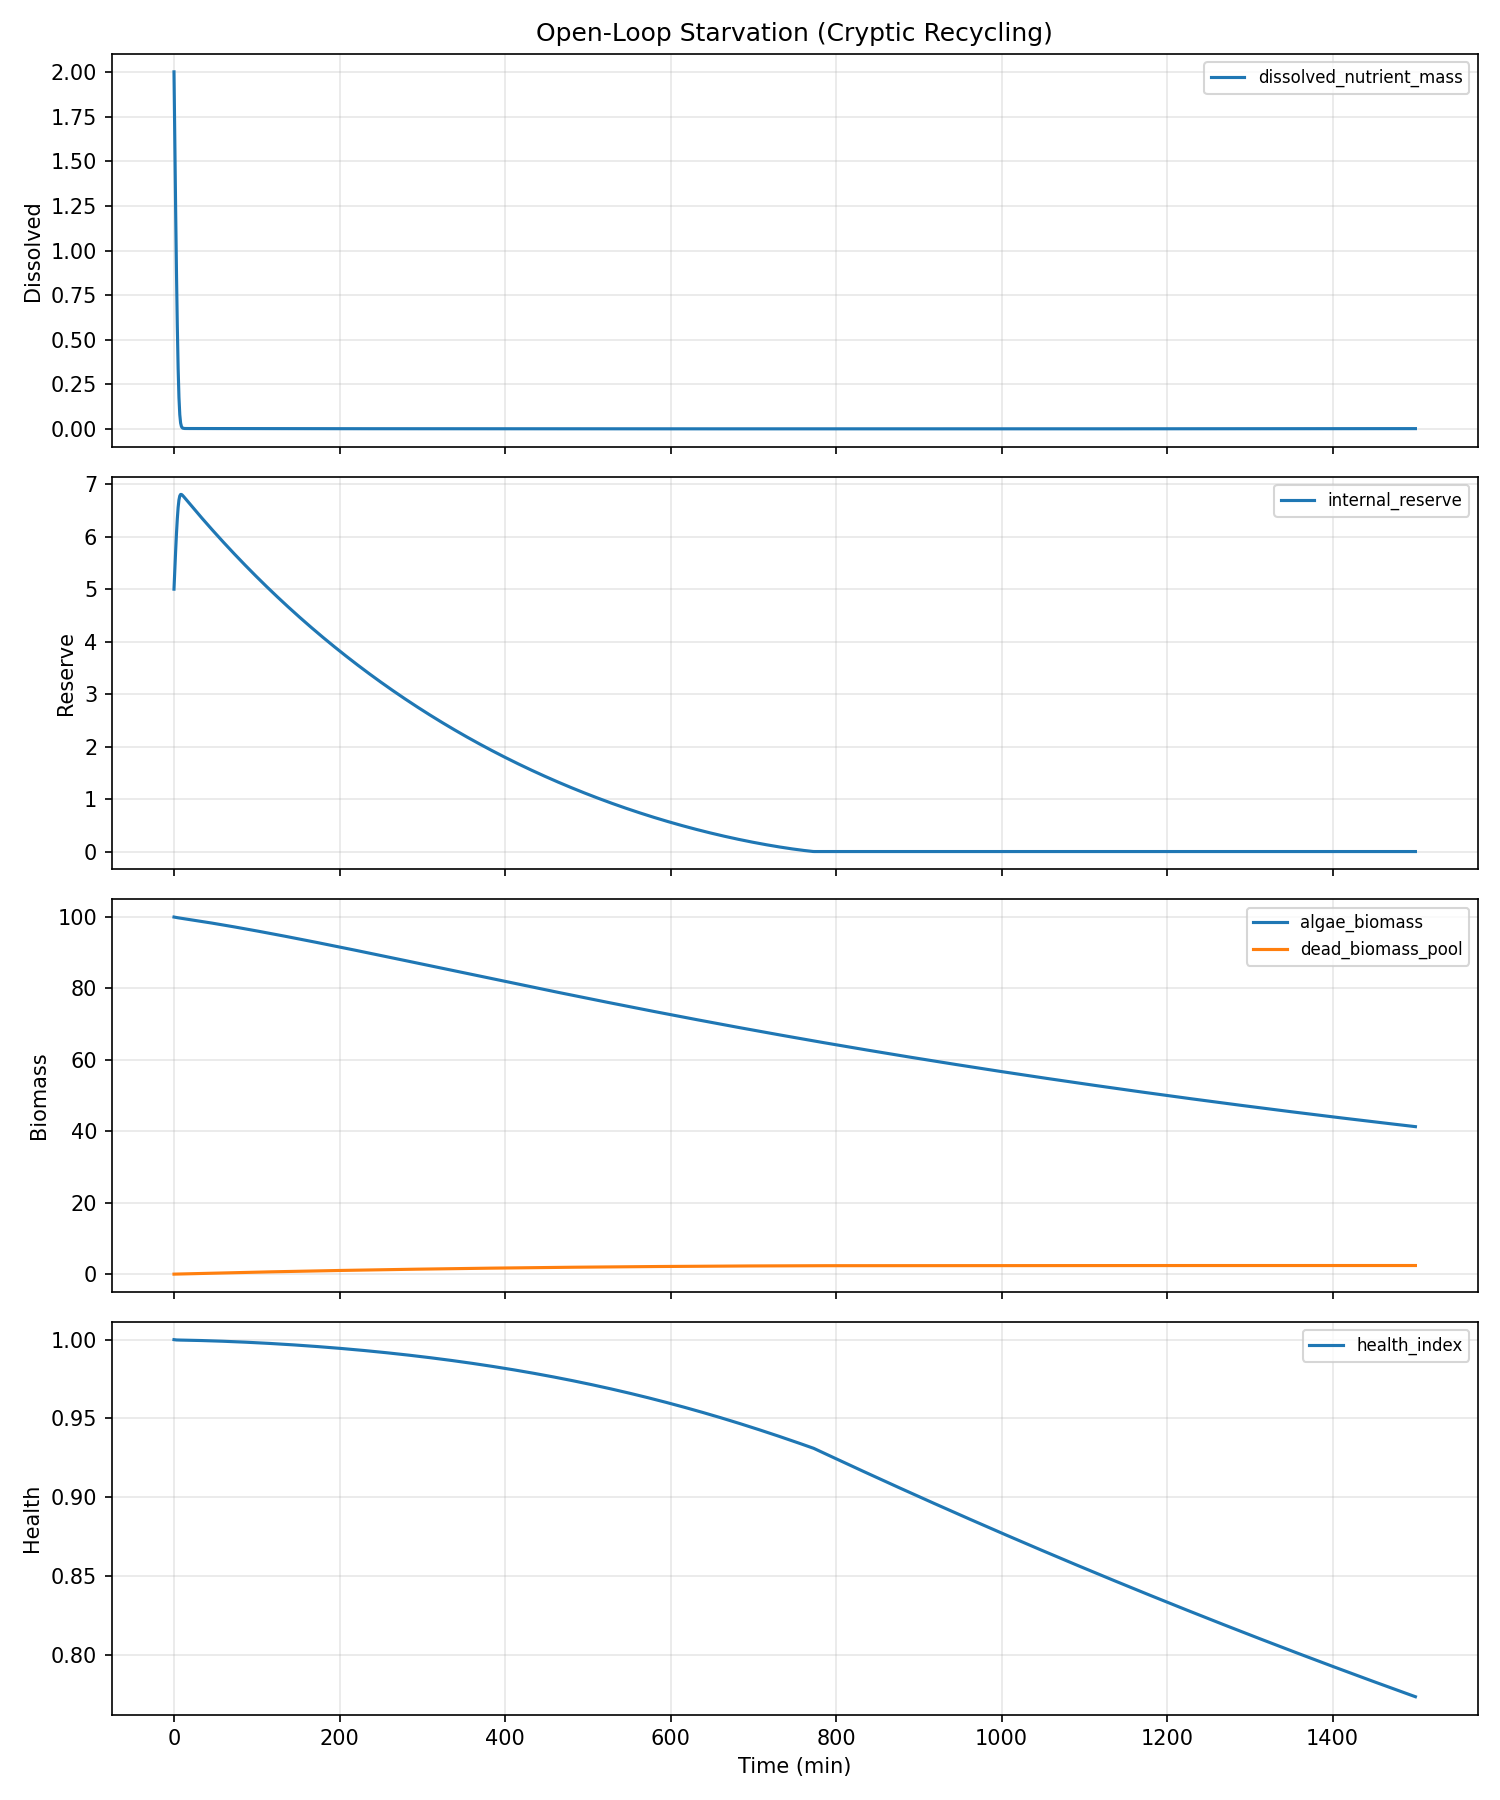

The file beside this chart, header and first rows:
water_temp, ph, dissolved_oxygen, ambient_temp, prev_flowrate, prev_duration, time_since_last_dose, cumulative_nutrients, cumulative_dilution, step_index, dissolved_nutrient_mass, algae_biomass, internal_reserve, dead_biomass_pool, health_index, damage_index, ec, turbidity, pending_nutrients, time_min, flowrate, duration, total_mass
22.0, 7.2, 8.0, 22.0, 0.0, 0.0, 120.0, 0.0, 0.0, 0, 2.0, 100.0, 5.0, 0.0, 1.0, 0.0, 1.6, 220, 0, 0.0, 0.0, 0.0, 17.0
22.0, 7.2, 8, 22.0, 0.0, 0.0, 180.0, 0.0, 0.004624, 1, 1.606, 99.95, 5.373, 0.005763, 0.9999, 8.865132934570547e-05, 1.285, 220, 0, 1.0, 0.0, 0.0, 16.98
22.0, 7.2, 8, 22.0, 0.0, 0.0, 240.0, 0.0, 0.008338, 2, 1.228, 99.91, 5.731, 0.01157, 0.9998, 0.0001529, 0.9823, 220, 0, 2.0, 0.0, 0.0, 16.97
22.0, 7.2, 8, 22.0, 0.0, 0.0, 300.0, 0.0, 0.01118, 3, 0.8798, 99.86, 6.058, 0.01742, 0.9998, 0.000198, 0.7039, 220, 0, 3.0, 0.0, 0.0, 16.95
22.0, 7.2, 8.001, 22.0, 0.0, 0.0, 360.0, 0.0, 0.01321, 4, 0.579, 99.82, 6.339, 0.02332, 0.9998, 0.0002282, 0.4632, 220, 0, 4.0, 0.0, 0.0, 16.94
22.0, 7.2, 8.001, 22.0, 0.0, 0.0, 420.0, 0.0, 0.01455, 5, 0.3418, 99.79, 6.556, 0.02926, 0.9998, 0.0002482, 0.2734, 219.9, 0, 5.0, 0.0, 0.0, 16.92
22.0, 7.2, 8.001, 22.0, 0.0, 0.0, 480.0, 0.0, 0.01534, 6, 0.1774, 99.75, 6.701, 0.03522, 0.9997, 0.0002618, 0.1419, 219.9, 0, 6.0, 0.0, 0.0, 16.9
22.0, 7.2, 8.001, 22.0, 0.0, 0.0, 540.0, 0.0, 0.01575, 7, 0.0812, 99.72, 6.777, 0.04121, 0.9997, 0.0002722, 0.06496, 219.9, 0, 7.0, 0.0, 0.0, 16.89
22.0, 7.2, 8.001, 22.0, 0.0, 0.0, 600.0, 0.0, 0.01594, 8, 0.0345, 99.68, 6.805, 0.0472, 0.9997, 0.0002814, 0.0276, 219.9, 0, 8.0, 0.0, 0.0, 16.87
22.0, 7.2, 8.001, 22.0, 0.0, 0.0, 660.0, 0.0, 0.01602, 9, 0.01507, 99.65, 6.805, 0.05318, 0.9997, 0.0002902, 0.01206, 219.8, 0, 9.0, 0.0, 0.0, 16.85
22.0, 7.2, 8.001, 22.0, 0.0, 0.0, 720.0, 0.0, 0.01605, 10, 0.0077, 99.61, 6.793, 0.05916, 0.9997, 0.0002991, 0.00616, 219.8, 0, 10.0, 0.0, 0.0, 16.84
22.0, 7.2, 8.002, 22.0, 0.0, 0.0, 780.0, 0.0, 0.01607, 11, 0.00502, 99.58, 6.777, 0.06513, 0.9997, 0.0003082, 0.004016, 219.8, 0, 11.0, 0.0, 0.0, 16.82
22.0, 7.2, 8.002, 22.0, 0.0, 0.0, 840.0, 0.0, 0.01608, 12, 0.00406, 99.54, 6.758, 0.07109, 0.9997, 0.0003176, 0.003248, 219.7, 0, 12.0, 0.0, 0.0, 16.8
22.0, 7.2, 8.002, 22.0, 0.0, 0.0, 900.0, 0.0, 0.01609, 13, 0.003714, 99.51, 6.74, 0.07704, 0.9997, 0.0003272, 0.002972, 219.7, 0, 13.0, 0.0, 0.0, 16.79
22.0, 7.2, 8.002, 22.0, 0.0, 0.0, 960.0, 0.0, 0.0161, 14, 0.003588, 99.48, 6.721, 0.08298, 0.9997, 0.000337, 0.00287, 219.7, 0, 14.0, 0.0, 0.0, 16.77
22.0, 7.2, 8.002, 22.0, 0.0, 0.0, 1020, 0.0, 0.01611, 15, 0.003538, 99.44, 6.702, 0.08891, 0.9997, 0.0003472, 0.00283, 219.6, 0, 15.0, 0.0, 0.0, 16.75
22.0, 7.2, 8.002, 22.0, 0.0, 0.0, 1080, 0.0, 0.01612, 16, 0.003515, 99.4, 6.683, 0.09482, 0.9996, 0.0003576, 0.002812, 219.6, 0, 16.0, 0.0, 0.0, 16.74
22.0, 7.2, 8.003, 22.0, 0.0, 0.0, 1140, 0.0, 0.01613, 17, 0.003503, 99.37, 6.664, 0.1007, 0.9996, 0.0003682, 0.002802, 219.5, 0, 17.0, 0.0, 0.0, 16.72
22.0, 7.2, 8.003, 22.0, 0.0, 0.0, 1200, 0.0, 0.01613, 18, 0.003493, 99.33, 6.645, 0.1066, 0.9996, 0.0003791, 0.002795, 219.5, 0, 18.0, 0.0, 0.0, 16.7
22.0, 7.2, 8.003, 22.0, 0.0, 0.0, 1260, 0.0, 0.01614, 19, 0.003485, 99.3, 6.626, 0.1125, 0.9996, 0.0003902, 0.002788, 219.4, 0, 19.0, 0.0, 0.0, 16.69
22.0, 7.2, 8.003, 22.0, 0.0, 0.0, 1320, 0.0, 0.01615, 20, 0.003478, 99.26, 6.608, 0.1184, 0.9996, 0.0004016, 0.002782, 219.4, 0, 20.0, 0.0, 0.0, 16.67
22.0, 7.2, 8.003, 22.0, 0.0, 0.0, 1380, 0.0, 0.01616, 21, 0.00347, 99.23, 6.589, 0.1243, 0.9996, 0.0004132, 0.002776, 219.3, 0, 21.0, 0.0, 0.0, 16.66
22.0, 7.2, 8.003, 22.0, 0.0, 0.0, 1440, 0.0, 0.01617, 22, 0.003463, 99.19, 6.57, 0.1301, 0.9996, 0.0004251, 0.00277, 219.3, 0, 22.0, 0.0, 0.0, 16.64
22.0, 7.2, 8.003, 22.0, 0.0, 0.0, 1500, 0.0, 0.01617, 23, 0.003456, 99.16, 6.552, 0.136, 0.9996, 0.0004372, 0.002765, 219.2, 0, 23.0, 0.0, 0.0, 16.62
22.0, 7.2, 8.004, 22.0, 0.0, 0.0, 1560, 0.0, 0.01618, 24, 0.003449, 99.12, 6.533, 0.1418, 0.9996, 0.0004495, 0.002759, 219.2, 0, 24.0, 0.0, 0.0, 16.61
22.0, 7.2, 8.004, 22.0, 0.0, 0.0, 1620, 0.0, 0.01619, 25, 0.003441, 99.08, 6.514, 0.1477, 0.9995, 0.000462, 0.002753, 219.1, 0, 25.0, 0.0, 0.0, 16.59
22.0, 7.199, 8.004, 22.0, 0.0, 0.0, 1680, 0.0, 0.0162, 26, 0.003434, 99.05, 6.496, 0.1535, 0.9995, 0.0004748, 0.002747, 219.1, 0, 26.0, 0.0, 0.0, 16.57
22.0, 7.199, 8.004, 22.0, 0.0, 0.0, 1740, 0.0, 0.01621, 27, 0.003427, 99.01, 6.477, 0.1593, 0.9995, 0.0004878, 0.002742, 219, 0, 27.0, 0.0, 0.0, 16.56
22.0, 7.199, 8.004, 22.0, 0.0, 0.0, 1800, 0.0, 0.01621, 28, 0.00342, 98.97, 6.459, 0.1651, 0.9995, 0.0005011, 0.002736, 219, 0, 28.0, 0.0, 0.0, 16.54
22.0, 7.199, 8.004, 22.0, 0.0, 0.0, 1860, 0.0, 0.01622, 29, 0.003413, 98.94, 6.441, 0.1709, 0.9995, 0.0005145, 0.00273, 218.9, 0, 29.0, 0.0, 0.0, 16.52
22.0, 7.199, 8.004, 22.0, 0.0, 0.0, 1920, 0.0, 0.01623, 30, 0.003406, 98.9, 6.422, 0.1767, 0.9995, 0.0005282, 0.002725, 218.8, 0, 30.0, 0.0, 0.0, 16.51
22.0, 7.199, 8.005, 22.0, 0.0, 0.0, 1980, 0.0, 0.01624, 31, 0.003399, 98.86, 6.404, 0.1824, 0.9995, 0.0005421, 0.002719, 218.8, 0, 31.0, 0.0, 0.0, 16.49
22.0, 7.199, 8.005, 22.0, 0.0, 0.0, 2040, 0.0, 0.01625, 32, 0.003392, 98.83, 6.386, 0.1882, 0.9994, 0.0005562, 0.002714, 218.7, 0, 32.0, 0.0, 0.0, 16.48
22.0, 7.199, 8.005, 22.0, 0.0, 0.0, 2100, 0.0, 0.01625, 33, 0.003385, 98.79, 6.367, 0.1939, 0.9994, 0.0005706, 0.002708, 218.7, 0, 33.0, 0.0, 0.0, 16.46
22.0, 7.199, 8.005, 22.0, 0.0, 0.0, 2160, 0.0, 0.01626, 34, 0.003378, 98.75, 6.349, 0.1997, 0.9994, 0.0005851, 0.002702, 218.6, 0, 34.0, 0.0, 0.0, 16.44
22.0, 7.199, 8.005, 22.0, 0.0, 0.0, 2220, 0.0, 0.01627, 35, 0.003371, 98.72, 6.331, 0.2054, 0.9994, 0.0005999, 0.002697, 218.5, 0, 35.0, 0.0, 0.0, 16.43
22.0, 7.199, 8.005, 22.0, 0.0, 0.0, 2280, 0.0, 0.01628, 36, 0.003364, 98.68, 6.313, 0.2111, 0.9994, 0.0006148, 0.002691, 218.5, 0, 36.0, 0.0, 0.0, 16.41
22.0, 7.199, 8.006, 22.0, 0.0, 0.0, 2340, 0.0, 0.01628, 37, 0.003358, 98.64, 6.295, 0.2169, 0.9994, 0.00063, 0.002686, 218.4, 0, 37.0, 0.0, 0.0, 16.4
22.0, 7.199, 8.006, 22.0, 0.0, 0.0, 2400, 0.0, 0.01629, 38, 0.003351, 98.6, 6.277, 0.2226, 0.9994, 0.0006454, 0.002681, 218.3, 0, 38.0, 0.0, 0.0, 16.38
22.0, 7.199, 8.006, 22.0, 0.0, 0.0, 2460, 0.0, 0.0163, 39, 0.003344, 98.57, 6.259, 0.2283, 0.9993, 0.000661, 0.002675, 218.3, 0, 39.0, 0.0, 0.0, 16.36
22.0, 7.199, 8.006, 22.0, 0.0, 0.0, 2520, 0.0, 0.01631, 40, 0.003337, 98.53, 6.241, 0.2339, 0.9993, 0.0006768, 0.00267, 218.2, 0, 40.0, 0.0, 0.0, 16.35
22.0, 7.199, 8.006, 22.0, 0.0, 0.0, 2580, 0.0, 0.01632, 41, 0.003331, 98.49, 6.223, 0.2396, 0.9993, 0.0006928, 0.002664, 218.1, 0, 41.0, 0.0, 0.0, 16.33
22.0, 7.199, 8.006, 22.0, 0.0, 0.0, 2640, 0.0, 0.01632, 42, 0.003324, 98.45, 6.205, 0.2453, 0.9993, 0.000709, 0.002659, 218.1, 0, 42.0, 0.0, 0.0, 16.32
22.0, 7.199, 8.006, 22.0, 0.0, 0.0, 2700, 0.0, 0.01633, 43, 0.003317, 98.42, 6.187, 0.2509, 0.9993, 0.0007254, 0.002654, 218, 0, 43.0, 0.0, 0.0, 16.3
22.0, 7.199, 8.007, 22.0, 0.0, 0.0, 2760, 0.0, 0.01634, 44, 0.003311, 98.38, 6.17, 0.2566, 0.9993, 0.0007419, 0.002649, 217.9, 0, 44.0, 0.0, 0.0, 16.28
22.0, 7.199, 8.007, 22.0, 0.0, 0.0, 2820, 0.0, 0.01635, 45, 0.003304, 98.34, 6.152, 0.2622, 0.9992, 0.0007587, 0.002643, 217.9, 0, 45.0, 0.0, 0.0, 16.27
22.0, 7.199, 8.007, 22.0, 0.0, 0.0, 2880, 0.0, 0.01635, 46, 0.003298, 98.3, 6.134, 0.2679, 0.9992, 0.0007757, 0.002638, 217.8, 0, 46.0, 0.0, 0.0, 16.25
22.0, 7.199, 8.007, 22.0, 0.0, 0.0, 2940, 0.0, 0.01636, 47, 0.003291, 98.26, 6.116, 0.2735, 0.9992, 0.0007929, 0.002633, 217.7, 0, 47.0, 0.0, 0.0, 16.24
22.0, 7.199, 8.007, 22.0, 0.0, 0.0, 3000, 0.0, 0.01637, 48, 0.003285, 98.22, 6.099, 0.2791, 0.9992, 0.0008103, 0.002628, 217.6, 0, 48.0, 0.0, 0.0, 16.22
22.0, 7.199, 8.007, 22.0, 0.0, 0.0, 3060, 0.0, 0.01638, 49, 0.003278, 98.19, 6.081, 0.2847, 0.9992, 0.0008279, 0.002622, 217.6, 0, 49.0, 0.0, 0.0, 16.2
22.0, 7.199, 8.007, 22.0, 0.0, 0.0, 3120, 0.0, 0.01638, 50, 0.003272, 98.15, 6.064, 0.2903, 0.9992, 0.0008457, 0.002617, 217.5, 0, 50.0, 0.0, 0.0, 16.19
22.0, 7.199, 8.008, 22.0, 0.0, 0.0, 3180, 0.0, 0.01639, 51, 0.003265, 98.11, 6.046, 0.2958, 0.9991, 0.0008636, 0.002612, 217.4, 0, 51.0, 0.0, 0.0, 16.17
22.0, 7.199, 8.008, 22.0, 0.0, 0.0, 3240, 0.0, 0.0164, 52, 0.003259, 98.07, 6.029, 0.3014, 0.9991, 0.0008818, 0.002607, 217.3, 0, 52.0, 0.0, 0.0, 16.16
22.0, 7.199, 8.008, 22.0, 0.0, 0.0, 3300, 0.0, 0.01641, 53, 0.003253, 98.03, 6.011, 0.307, 0.9991, 0.0009001, 0.002602, 217.3, 0, 53.0, 0.0, 0.0, 16.14
22.0, 7.199, 8.008, 22.0, 0.0, 0.0, 3360, 0.0, 0.01641, 54, 0.003246, 97.99, 5.994, 0.3125, 0.9991, 0.0009187, 0.002597, 217.2, 0, 54.0, 0.0, 0.0, 16.13
22.0, 7.199, 8.008, 22.0, 0.0, 0.0, 3420, 0.0, 0.01642, 55, 0.00324, 97.95, 5.976, 0.3181, 0.9991, 0.0009374, 0.002592, 217.1, 0, 55.0, 0.0, 0.0, 16.11
22.0, 7.199, 8.008, 22.0, 0.0, 0.0, 3480, 0.0, 0.01643, 56, 0.003234, 97.91, 5.959, 0.3236, 0.999, 0.0009563, 0.002587, 217, 0, 56.0, 0.0, 0.0, 16.09
22.0, 7.199, 8.008, 22.0, 0.0, 0.0, 3540, 0.0, 0.01644, 57, 0.003227, 97.87, 5.942, 0.3291, 0.999, 0.0009754, 0.002582, 217, 0, 57.0, 0.0, 0.0, 16.08
22.0, 7.199, 8.009, 22.0, 0.0, 0.0, 3600, 0.0, 0.01644, 58, 0.003221, 97.84, 5.925, 0.3346, 0.999, 0.0009947, 0.002577, 216.9, 0, 58.0, 0.0, 0.0, 16.06
22.0, 7.199, 8.009, 22.0, 0.0, 0.0, 3660, 0.0, 0.01645, 59, 0.003215, 97.8, 5.907, 0.3401, 0.999, 0.001014, 0.002572, 216.8, 0, 59.0, 0.0, 0.0, 16.05
... 1,441 more rows
